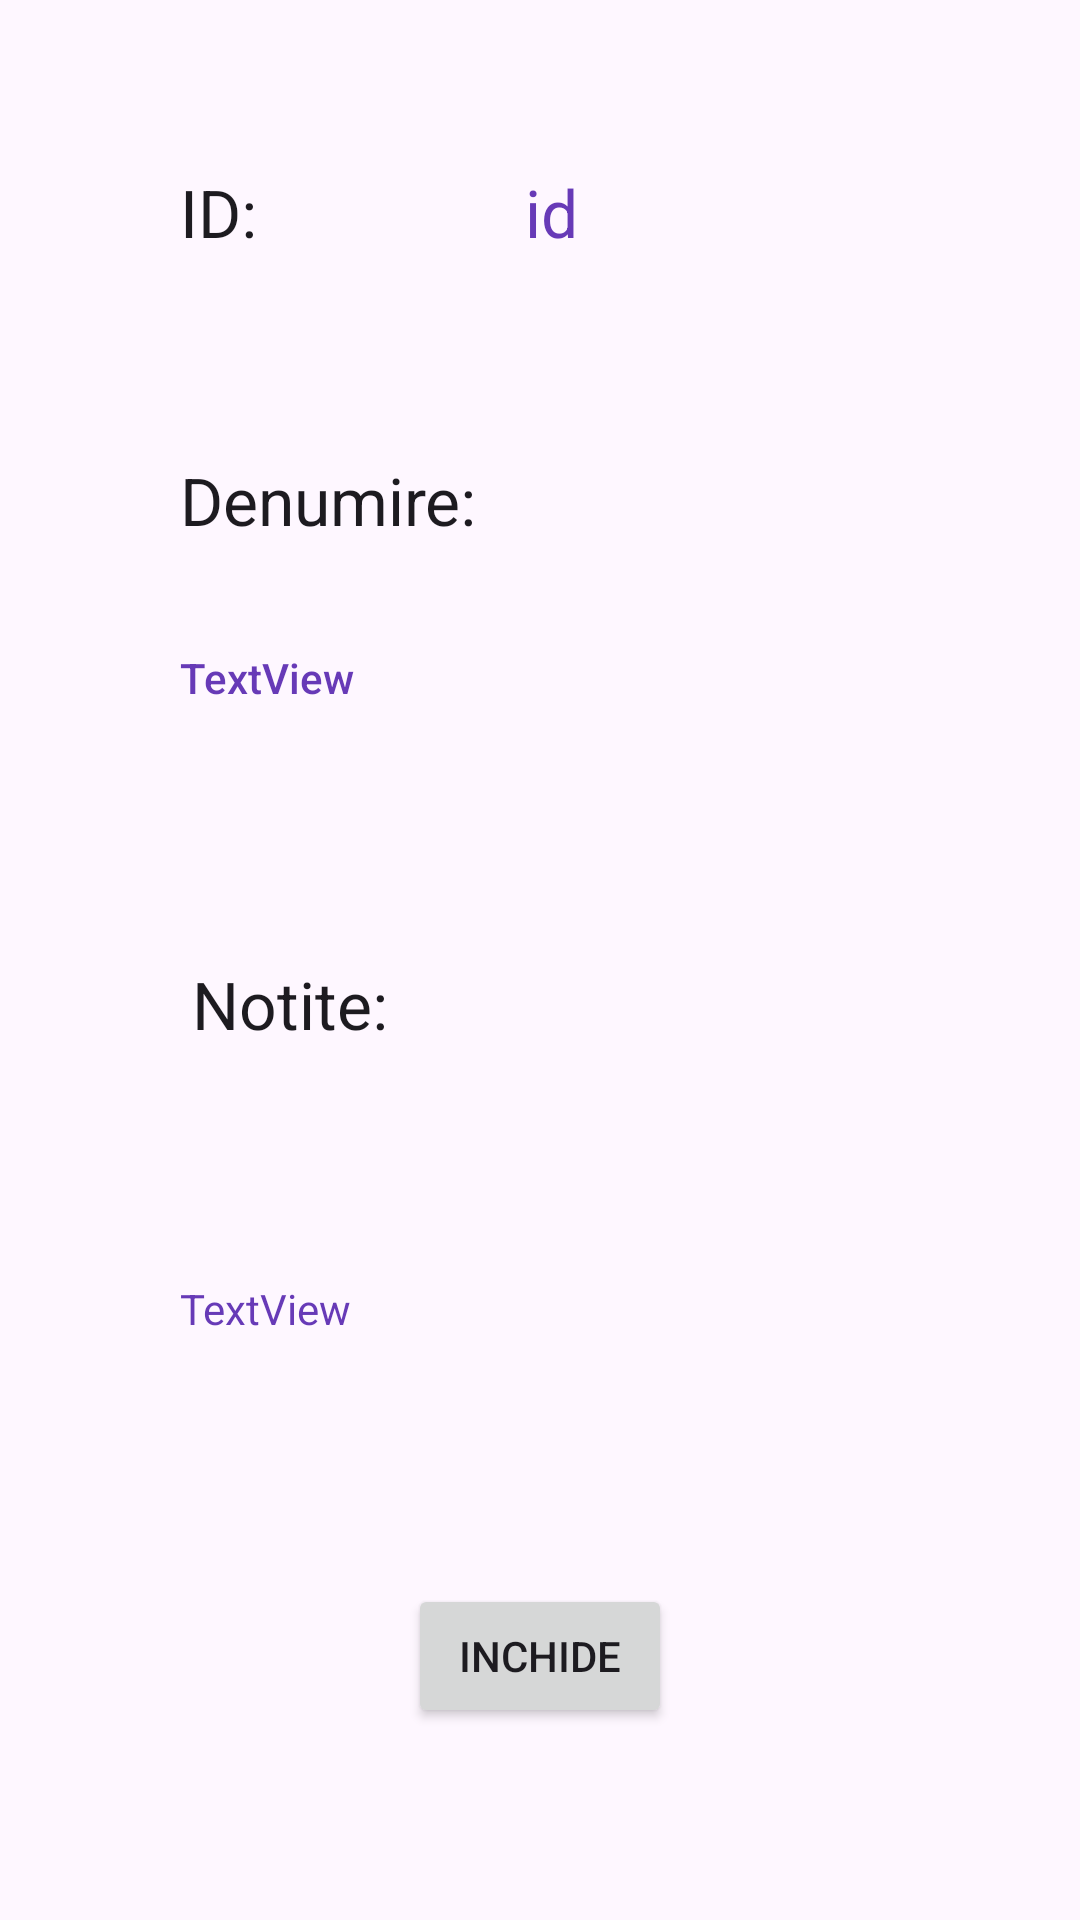

Reconstruct the res/layout file that produces this screen, plus the resources it refers to.
<!-- AndroidManifest.xml: application theme Theme.Proiect_recuperare_Pop_LauraNicoleta -->
<!-- res/layout/afisare_detalii_activity.xml -->
<?xml version="1.0" encoding="utf-8"?>
<androidx.constraintlayout.widget.ConstraintLayout xmlns:android="http://schemas.android.com/apk/res/android"
    xmlns:app="http://schemas.android.com/apk/res-auto"
    xmlns:tools="http://schemas.android.com/tools"
    android:layout_width="match_parent"
    android:layout_height="match_parent">

    <TextView
        android:id="@+id/labelNotite"
        android:layout_width="wrap_content"
        android:layout_height="wrap_content"
        android:layout_marginStart="4dp"
        android:layout_marginTop="320dp"
        android:text="Notite:"
        android:textAppearance="@style/TextAppearance.AppCompat.Large"
        app:layout_constraintStart_toStartOf="@+id/tvDenumireAfisare"
        app:layout_constraintTop_toTopOf="parent" />

    <TextView
        android:id="@+id/labelDenumire"
        android:layout_width="wrap_content"
        android:layout_height="wrap_content"
        android:layout_marginStart="60dp"
        android:layout_marginTop="152dp"
        android:text="Denumire:"
        android:textAppearance="@style/TextAppearance.AppCompat.Large"
        app:layout_constraintStart_toStartOf="parent"
        app:layout_constraintTop_toTopOf="parent" />

    <TextView
        android:id="@+id/labelId"
        android:layout_width="wrap_content"
        android:layout_height="wrap_content"
        android:layout_marginStart="60dp"
        android:layout_marginTop="56dp"
        android:text="ID: "
        android:textAppearance="@style/TextAppearance.AppCompat.Large"
        app:layout_constraintStart_toStartOf="parent"
        app:layout_constraintTop_toTopOf="parent" />

    <Button
        android:id="@+id/btInchide"
        android:layout_width="wrap_content"
        android:layout_height="wrap_content"
        android:layout_marginBottom="64dp"
        android:text="Inchide"
        app:layout_constraintBottom_toBottomOf="parent"
        app:layout_constraintEnd_toEndOf="parent"
        app:layout_constraintStart_toStartOf="parent" />

    <TextView
        android:id="@+id/tvDenumireAfisare"
        android:layout_width="wrap_content"
        android:layout_height="wrap_content"
        android:layout_marginTop="35dp"
        android:autoText="false"
        android:text="TextView"
        android:textAppearance="@style/TextAppearance.AppCompat.Body2"
        android:textColor="#673AB7"
        app:layout_constraintStart_toStartOf="@+id/labelDenumire"
        app:layout_constraintTop_toBottomOf="@+id/labelDenumire" />

    <TextView
        android:id="@+id/tvIdAfisare"
        android:layout_width="wrap_content"
        android:layout_height="wrap_content"
        android:layout_marginStart="84dp"
        android:layout_marginTop="56dp"
        android:text="id"
        android:textAppearance="@style/TextAppearance.AppCompat.Large"
        android:textColor="#673AB7"
        android:textColorHint="@color/design_default_color_primary"
        android:textColorLink="#673AB7"
        app:layout_constraintStart_toEndOf="@+id/labelId"
        app:layout_constraintTop_toTopOf="parent" />

    <ScrollView
        android:layout_width="match_parent"
        android:layout_height="wrap_content"
        android:layout_marginStart="60dp"
        android:layout_marginTop="20dp"
        android:layout_marginEnd="10dp"
        android:layout_marginBottom="60dp"
        app:layout_constraintBottom_toTopOf="@+id/btInchide"
        app:layout_constraintEnd_toEndOf="parent"
        app:layout_constraintStart_toStartOf="parent"
        app:layout_constraintTop_toBottomOf="@+id/labelNotite">

        <TextView
            android:id="@+id/tvNotiteAfisare"
            android:layout_width="wrap_content"
            android:layout_height="wrap_content"
            android:layout_marginTop="35dp"
            android:ellipsize="end"
            android:maxLines="3"
            android:scrollHorizontally="false"
            android:text="TextView"
            android:textAppearance="@style/TextAppearance.AppCompat.Small"
            android:textColor="#673AB7"
            app:layout_constraintStart_toStartOf="@+id/labelNotite"
            app:layout_constraintTop_toBottomOf="@+id/labelNotite" />
    </ScrollView>
</androidx.constraintlayout.widget.ConstraintLayout>
<!-- resources referenced by this layout -->
<resources>
  <style name="Theme.Proiect_recuperare_Pop_LauraNicoleta" parent="Base.Theme.Proiect_recuperare_Pop_LauraNicoleta" />
  <style name="Base.Theme.Proiect_recuperare_Pop_LauraNicoleta" parent="Theme.Material3.DayNight.NoActionBar">
          
          
      </style>
</resources>
